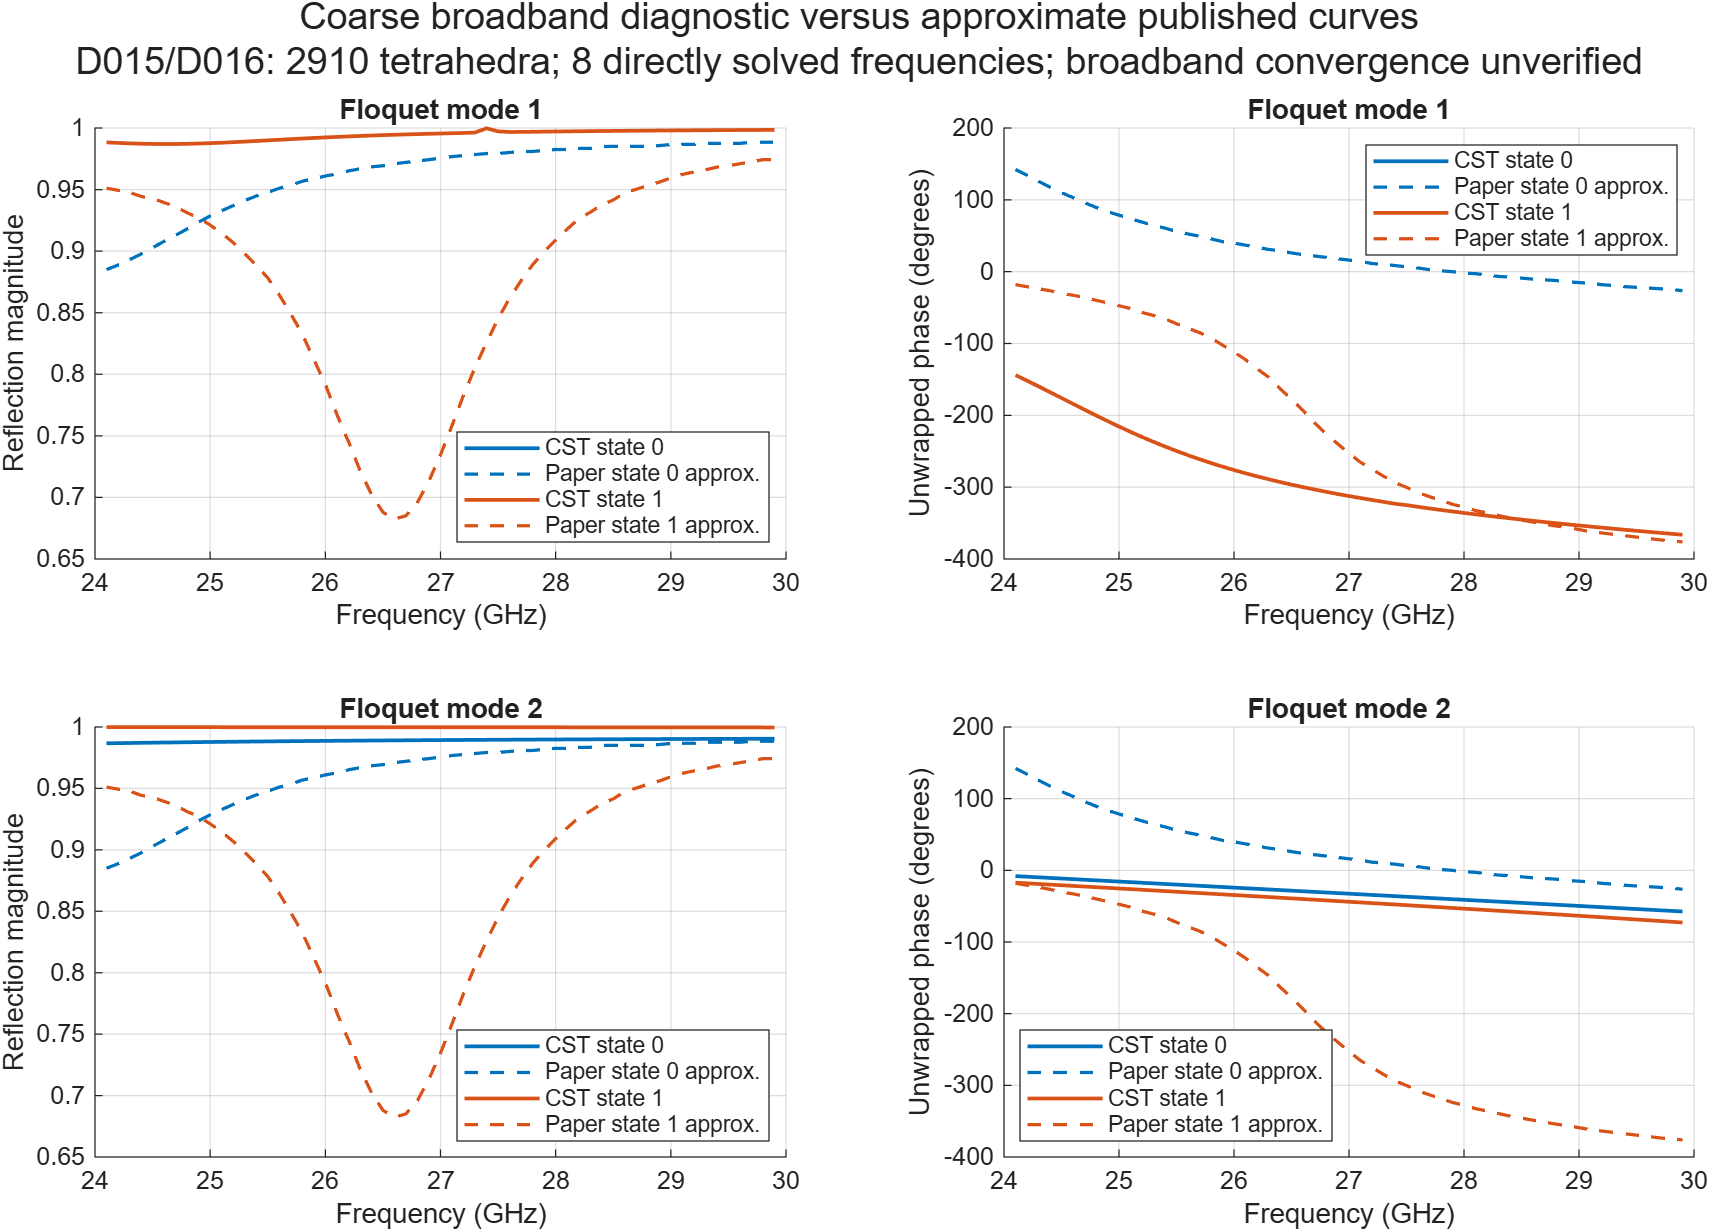

The table this chart was drawn from, first rows:
experiment, state, mode, frequency_GHz, CST_real, CST_imag, paper_real, paper_imag, magnitude_error, wrapped_phase_error_deg, complex_error, status
D015_ON_direct_band, 0, 1, 24.1, -0.7991, -0.5816, -0.6991, 0.5427, 0.1033, 73.87, 1.129, PROVISIONAL coarse 2910-cell band; 8 dir…
D015_ON_direct_band, 0, 1, 24.2, -0.8699, -0.4681, -0.6197, 0.6369, 0.09921, 74.06, 1.133, PROVISIONAL coarse 2910-cell band; 8 dir…
D015_ON_direct_band, 0, 1, 24.3, -0.926, -0.3432, -0.5221, 0.7245, 0.09452, 74.56, 1.141, PROVISIONAL coarse 2910-cell band; 8 dir…
D015_ON_direct_band, 0, 1, 24.4, -0.9647, -0.2097, -0.415, 0.7959, 0.08964, 74.73, 1.146, PROVISIONAL coarse 2910-cell band; 8 dir…
D015_ON_direct_band, 0, 1, 24.5, -0.9845, -0.07085, -0.3081, 0.8486, 0.08423, 74.16, 1.141, PROVISIONAL coarse 2910-cell band; 8 dir…
D015_ON_direct_band, 0, 1, 24.6, -0.9845, 0.06958, -0.2062, 0.8842, 0.07905, 72.83, 1.127, PROVISIONAL coarse 2910-cell band; 8 dir…
D015_ON_direct_band, 0, 1, 24.7, -0.9649, 0.2078, -0.09573, 0.9079, 0.0741, 71.83, 1.116, PROVISIONAL coarse 2910-cell band; 8 dir…
D015_ON_direct_band, 0, 1, 24.8, -0.9267, 0.3401, 0.008353, 0.918, 0.06914, 70.37, 1.099, PROVISIONAL coarse 2910-cell band; 8 dir…
D015_ON_direct_band, 0, 1, 24.9, -0.8719, 0.4634, 0.1029, 0.9179, 0.06376, 68.41, 1.076, PROVISIONAL coarse 2910-cell band; 8 dir…
D015_ON_direct_band, 0, 1, 25, -0.8029, 0.5752, 0.1824, 0.9104, 0.05915, 65.71, 1.041, PROVISIONAL coarse 2910-cell band; 8 dir…
D015_ON_direct_band, 0, 1, 25.1, -0.7226, 0.6739, 0.2611, 0.8955, 0.05524, 63.25, 1.008, PROVISIONAL coarse 2910-cell band; 8 dir…
D015_ON_direct_band, 0, 1, 25.2, -0.634, 0.7584, 0.3357, 0.8748, 0.05153, 60.89, 0.9766, PROVISIONAL coarse 2910-cell band; 8 dir…
D015_ON_direct_band, 0, 1, 25.3, -0.5398, 0.8287, 0.41, 0.8471, 0.04786, 58.91, 0.95, PROVISIONAL coarse 2910-cell band; 8 dir…
D015_ON_direct_band, 0, 1, 25.4, -0.4426, 0.8849, 0.4629, 0.8236, 0.04471, 55.91, 0.9076, PROVISIONAL coarse 2910-cell band; 8 dir…
D015_ON_direct_band, 0, 1, 25.5, -0.3447, 0.928, 0.531, 0.785, 0.04221, 54.46, 0.8874, PROVISIONAL coarse 2910-cell band; 8 dir…
D015_ON_direct_band, 0, 1, 25.6, -0.2479, 0.9589, 0.5788, 0.7547, 0.03939, 51.98, 0.8516, PROVISIONAL coarse 2910-cell band; 8 dir…
D015_ON_direct_band, 0, 1, 25.7, -0.1535, 0.979, 0.6219, 0.7228, 0.0374, 49.62, 0.8166, PROVISIONAL coarse 2910-cell band; 8 dir…
D015_ON_direct_band, 0, 1, 25.8, -0.06251, 0.9895, 0.6684, 0.6846, 0.03465, 47.93, 0.7919, PROVISIONAL coarse 2910-cell band; 8 dir…
D015_ON_direct_band, 0, 1, 25.9, 0.02422, 0.9916, 0.7147, 0.6391, 0.03313, 46.8, 0.7753, PROVISIONAL coarse 2910-cell band; 8 dir…
D015_ON_direct_band, 0, 1, 26, 0.1063, 0.9866, 0.7382, 0.6153, 0.03133, 44.04, 0.733, PROVISIONAL coarse 2910-cell band; 8 dir…
D015_ON_direct_band, 0, 1, 26.1, 0.1835, 0.9757, 0.7701, 0.5776, 0.03009, 42.48, 0.7089, PROVISIONAL coarse 2910-cell band; 8 dir…
D015_ON_direct_band, 0, 1, 26.17, 0.2331, 0.9653, 0.7888, 0.5538, 0.0292, 41.35, 0.6915, PROVISIONAL coarse 2910-cell band; 8 dir…
D015_ON_direct_band, 0, 1, 26.2, 0.2557, 0.9597, 0.8008, 0.5388, 0.02799, 41.15, 0.6887, PROVISIONAL coarse 2910-cell band; 8 dir…
D015_ON_direct_band, 0, 1, 26.3, 0.3229, 0.9396, 0.8288, 0.4979, 0.0267, 40.04, 0.6716, PROVISIONAL coarse 2910-cell band; 8 dir…
D015_ON_direct_band, 0, 1, 26.4, 0.3853, 0.9162, 0.847, 0.4696, 0.0254, 38.18, 0.6423, PROVISIONAL coarse 2910-cell band; 8 dir…
D015_ON_direct_band, 0, 1, 26.5, 0.4431, 0.89, 0.8707, 0.4259, 0.02489, 37.47, 0.6311, PROVISIONAL coarse 2910-cell band; 8 dir…
D015_ON_direct_band, 0, 1, 26.6, 0.4964, 0.8617, 0.8891, 0.3902, 0.02353, 36.36, 0.6136, PROVISIONAL coarse 2910-cell band; 8 dir…
D015_ON_direct_band, 0, 1, 26.7, 0.5456, 0.8318, 0.9026, 0.361, 0.0227, 34.94, 0.5908, PROVISIONAL coarse 2910-cell band; 8 dir…
D015_ON_direct_band, 0, 1, 26.8, 0.5909, 0.8006, 0.9151, 0.3314, 0.02181, 33.66, 0.5703, PROVISIONAL coarse 2910-cell band; 8 dir…
D015_ON_direct_band, 0, 1, 26.9, 0.6325, 0.7685, 0.9266, 0.3012, 0.02101, 32.53, 0.5521, PROVISIONAL coarse 2910-cell band; 8 dir…
D015_ON_direct_band, 0, 1, 27, 0.6708, 0.7356, 0.9372, 0.2708, 0.02, 31.53, 0.5358, PROVISIONAL coarse 2910-cell band; 8 dir…
D015_ON_direct_band, 0, 1, 27.1, 0.7058, 0.7024, 0.9469, 0.2399, 0.01897, 30.64, 0.5215, PROVISIONAL coarse 2910-cell band; 8 dir…
D015_ON_direct_band, 0, 1, 27.2, 0.7381, 0.6687, 0.9584, 0.1928, 0.01837, 30.8, 0.5245, PROVISIONAL coarse 2910-cell band; 8 dir…
D015_ON_direct_band, 0, 1, 27.3, 0.7679, 0.6347, 0.9631, 0.1723, 0.01786, 29.43, 0.502, PROVISIONAL coarse 2910-cell band; 8 dir…
D015_ON_direct_band, 0, 1, 27.4, 0.7999, 0.5998, 0.9684, 0.1453, 0.02048, 28.33, 0.4847, PROVISIONAL coarse 2910-cell band; 8 dir…
D015_ON_direct_band, 0, 1, 27.5, 0.8168, 0.5721, 0.9727, 0.1131, 0.01797, 28.37, 0.4847, PROVISIONAL coarse 2910-cell band; 8 dir…
D015_ON_direct_band, 0, 1, 27.6, 0.8395, 0.5374, 0.9762, 0.08744, 0.01668, 27.5, 0.4702, PROVISIONAL coarse 2910-cell band; 8 dir…
D015_ON_direct_band, 0, 1, 27.7, 0.8599, 0.5042, 0.9797, 0.04866, 0.0159, 27.54, 0.471, PROVISIONAL coarse 2910-cell band; 8 dir…
D015_ON_direct_band, 0, 1, 27.8, 0.8784, 0.4715, 0.9807, 0.01947, 0.016, 27.09, 0.4635, PROVISIONAL coarse 2910-cell band; 8 dir…
D015_ON_direct_band, 0, 1, 27.9, 0.895, 0.4393, 0.9818, 0.0, 0.01528, 26.15, 0.4478, PROVISIONAL coarse 2910-cell band; 8 dir…
D015_ON_direct_band, 0, 1, 28, 0.91, 0.4076, 0.982, -0.0325, 0.01456, 26.02, 0.446, PROVISIONAL coarse 2910-cell band; 8 dir…
D015_ON_direct_band, 0, 1, 28.1, 0.9235, 0.3763, 0.9814, -0.04875, 0.01467, 25.01, 0.429, PROVISIONAL coarse 2910-cell band; 8 dir…
D015_ON_direct_band, 0, 1, 28.2, 0.9356, 0.3455, 0.98, -0.08125, 0.01394, 25.01, 0.4291, PROVISIONAL coarse 2910-cell band; 8 dir…
D015_ON_direct_band, 0, 1, 28.3, 0.9463, 0.3152, 0.9768, -0.1136, 0.01404, 25.05, 0.4299, PROVISIONAL coarse 2910-cell band; 8 dir…
D015_ON_direct_band, 0, 1, 28.4, 0.9559, 0.2853, 0.9763, -0.13, 0.01258, 24.2, 0.4158, PROVISIONAL coarse 2910-cell band; 8 dir…
D015_ON_direct_band, 0, 1, 28.5, 0.9643, 0.2559, 0.9729, -0.1542, 0.01256, 23.87, 0.4102, PROVISIONAL coarse 2910-cell band; 8 dir…
D015_ON_direct_band, 0, 1, 28.6, 0.9716, 0.2269, 0.9688, -0.1783, 0.01264, 23.57, 0.4052, PROVISIONAL coarse 2910-cell band; 8 dir…
D015_ON_direct_band, 0, 1, 28.7, 0.9779, 0.1985, 0.9657, -0.1943, 0.01272, 22.85, 0.3929, PROVISIONAL coarse 2910-cell band; 8 dir…
D015_ON_direct_band, 0, 1, 28.8, 0.9832, 0.1705, 0.9624, -0.2102, 0.0128, 22.16, 0.3813, PROVISIONAL coarse 2910-cell band; 8 dir…
D015_ON_direct_band, 0, 1, 28.9, 0.9876, 0.143, 0.9555, -0.2421, 0.01222, 22.45, 0.3864, PROVISIONAL coarse 2910-cell band; 8 dir…
D015_ON_direct_band, 0, 1, 29, 0.9913, 0.1159, 0.9522, -0.2581, 0.01142, 21.83, 0.376, PROVISIONAL coarse 2910-cell band; 8 dir…
D015_ON_direct_band, 0, 1, 29.1, 0.9941, 0.08927, 0.948, -0.2739, 0.01134, 21.25, 0.366, PROVISIONAL coarse 2910-cell band; 8 dir…
D015_ON_direct_band, 0, 1, 29.2, 0.9961, 0.0631, 0.9374, -0.3082, 0.0114, 21.82, 0.3759, PROVISIONAL coarse 2910-cell band; 8 dir…
D015_ON_direct_band, 0, 1, 29.3, 0.9975, 0.03737, 0.9324, -0.3255, 0.01063, 21.39, 0.3686, PROVISIONAL coarse 2910-cell band; 8 dir…
D015_ON_direct_band, 0, 1, 29.4, 0.9982, 0.01207, 0.9229, -0.3515, 0.01069, 21.55, 0.3713, PROVISIONAL coarse 2910-cell band; 8 dir…
D015_ON_direct_band, 0, 1, 29.5, 0.9982, -0.0128, 0.9169, -0.3668, 0.01074, 21.07, 0.3632, PROVISIONAL coarse 2910-cell band; 8 dir…
D015_ON_direct_band, 0, 1, 29.6, 0.9976, -0.03726, 0.9107, -0.3819, 0.01079, 20.61, 0.3554, PROVISIONAL coarse 2910-cell band; 8 dir…
D015_ON_direct_band, 0, 1, 29.7, 0.9965, -0.0613, 0.9051, -0.3972, 0.01, 20.18, 0.3482, PROVISIONAL coarse 2910-cell band; 8 dir…
D015_ON_direct_band, 0, 1, 29.8, 0.9948, -0.08494, 0.8984, -0.4121, 0.01004, 19.76, 0.3411, PROVISIONAL coarse 2910-cell band; 8 dir…
D015_ON_direct_band, 0, 1, 29.9, 0.9926, -0.1082, 0.885, -0.4402, 0.01008, 20.23, 0.349, PROVISIONAL coarse 2910-cell band; 8 dir…
... 180 more rows
